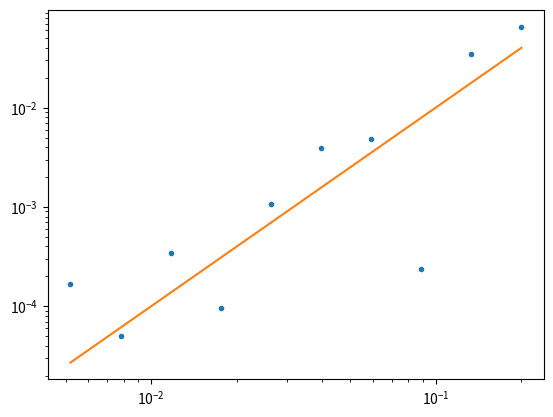

Reproduce this figure in Python.

#Assume we have the expressions at all the necessary points then solved the matrix equation

from numpy import *
from numpy.linalg import solve,norm
from matplotlib.pyplot import plot,loglog



def FEMfroGElem(hp,dx,j):
    
    hjmh = hp[4*j]
    hjms = hp[4*j+1]
    hjps = hp[4*j+2]
    hjph = hp[4*j+3] 
    
    Ge = zeros((4,4))
    
    
    Ge[0,0] = dx/2*(16.0/105)
    Ge[0,1] = dx/2*(33.0/280)
    Ge[0,2] = dx/2*(-3.0/70)
    Ge[0,3] = dx/2*(19.0/840)
    Ge[1,0] = dx/2*(33.0/280)
    Ge[1,1] = dx/2*(27.0/35)
    Ge[1,2] = dx/2*(-27.0/280)
    Ge[1,3] = dx/2*(-3.0/70)
    Ge[2,0] = dx/2*(-3.0/70)
    Ge[2,1] = dx/2*(-27.0/280)
    Ge[2,2] = dx/2*(27.0/35)
    Ge[2,3] = dx/2*(33.0/280)
    Ge[3,0] = dx/2*(19.0/840)
    Ge[3,1] = dx/2*(-3.0/70)
    Ge[3,2] = dx/2*(33.0/280)
    Ge[3,3] = dx/2*(16.0/105)


    
    uhe = zeros((4,4))
    
    uhe[0,0] = dx/2*(17*hjmh/160 + 9*hjms/140 + hjph/168 - 27*hjps/1120)
    uhe[0,1] = dx/2*(9*hjmh/140 + 27*hjms/280 + 3*hjph/560 - 27*hjps/560)
    uhe[0,2] = dx/2*(-27*hjmh/1120 - 27*hjms/560 + 3*hjph/560 + 27*hjps/1120)
    uhe[0,3] = dx/2*(hjmh/168 + 3*hjms/560 + hjph/168 + 3*hjps/560)
    uhe[1,0] = dx/2*(9*hjmh/140 + 27*hjms/280 + 3*hjph/560 - 27*hjps/560)
    uhe[1,1] = dx/2*(27*hjmh/280 + 729*hjms/1120 + 27*hjph/1120)
    uhe[1,2] = dx/2*(-27*hjmh/560 - 27*hjph/560)
    uhe[1,3] = dx/2*(3*hjmh/560 + 27*hjms/1120 - 27*hjph/1120 - 27*hjps/560)
    uhe[2,0] = dx/2*(-27*hjmh/1120 - 27*hjms/560 + 3*hjph/560 + 27*hjps/1120)
    uhe[2,1] = dx/2*(-27*hjmh/560 - 27*hjph/560)
    uhe[2,2] = dx/2*(27*hjmh/1120 + 27*hjph/280 + 729*hjps/1120)
    uhe[2,3] = dx/2*(3*hjmh/560 - 27*hjms/560 + 9*hjph/140 + 27*hjps/280)
    uhe[3,0] = dx/2*(hjmh/168 + 3*hjms/560 + hjph/168 + 3*hjps/560)
    uhe[3,1] = dx/2*(3*hjmh/560 + 27*hjms/1120 - 27*hjph/1120 - 27*hjps/560)
    uhe[3,2] = dx/2*(3*hjmh/560 - 27*hjms/560 + 9*hjph/140 + 27*hjps/280)
    uhe[3,3] = dx/2*(hjmh/168 - 27*hjms/1120 + 17*hjph/160 + 9*hjps/140)
    

    
    
    h3uxe = zeros((4,4))
    h3uxe[0,0] = (1.0/3.0)*2/dx*(5377*hjmh**3/8960 + 490239*hjmh**2*hjms/640640 + 45223*hjmh**2*hjph/640640 - 7695*hjmh**2*hjps/23296 + 19035*hjmh*hjms**2/23296 + 2601*hjmh*hjms*hjph/20020 - 100521*hjmh*hjms*hjps/160160 + 1163*hjmh*hjph**2/183040 - 8109*hjmh*hjph*hjps/160160 + 14499*hjmh*hjps**2/116480 + 235467*hjms**3/366080 + 297837*hjms**2*hjph/2562560 - 728271*hjms**2*hjps/1281280 + 9963*hjms*hjph**2/2562560 - 1377*hjms*hjph*hjps/16016 + 124659*hjms*hjps**2/640640 + 953*hjph**3/73216 + 8397*hjph**2*hjps/1281280 + 13527*hjph*hjps**2/640640 + 729*hjps**3/1281280)
    h3uxe[0,1] = (1.0/3.0)*2/dx*(-1164861*hjmh**3/1281280 - 2657367*hjmh**2*hjms/2562560 - 251253*hjmh**2*hjph/2562560 + 584091*hjmh**2*hjps/1281280 - 2374353*hjmh*hjms**2/2562560 - 39609*hjmh*hjms*hjph/256256 + 963009*hjmh*hjms*hjps/1281280 - 28737*hjmh*hjph**2/2562560 + 75087*hjmh*hjph*hjps/1281280 - 197559*hjmh*hjps**2/1281280 - 518319*hjms**3/1281280 - 21141*hjms**2*hjph/183040 + 269001*hjms**2*hjps/512512 + 1377*hjms*hjph**2/116480 + 143613*hjms*hjph*hjps/1281280 - 518319*hjms*hjps**2/2562560 - 6939*hjph**3/116480 - 8343*hjph**2*hjps/197120 - 114453*hjph*hjps**2/2562560 - 150903*hjps**3/1281280)
    h3uxe[0,2] = (1.0/3.0)*2/dx*(503469*hjmh**3/1281280 + 108783*hjmh**2*hjms/320320 + 171*hjmh**2*hjph/4928 - 201771*hjmh**2*hjps/1281280 + 165483*hjmh*hjms**2/1281280 + 2187*hjmh*hjms*hjph/80080 - 729*hjmh*hjms*hjps/4928 + 15507*hjmh*hjph**2/1281280 - 243*hjmh*hjph*hjps/45760 + 43011*hjmh*hjps**2/1281280 - 59049*hjms**3/197120 + 729*hjms**2*hjph/232960 + 6561*hjms**2*hjps/116480 - 11097*hjms*hjph**2/232960 - 729*hjms*hjph*hjps/14560 + 6561*hjms*hjps**2/320320 + 47763*hjph**3/366080 + 12069*hjph**2*hjps/116480 + 13851*hjph*hjps**2/320320 + 6561*hjps**3/116480)
    h3uxe[0,3] = (1.0/3.0)*2/dx*(-107519*hjmh**3/1281280 - 173853*hjmh**2*hjms/2562560 - 18559*hjmh**2*hjph/2562560 + 8181*hjmh**2*hjps/256256 - 7209*hjmh*hjms**2/366080 - 3411*hjmh*hjms*hjph/1281280 + 30699*hjmh*hjms*hjps/1281280 - 18559*hjmh*hjph**2/2562560 - 3411*hjmh*hjph*hjps/1281280 - 4941*hjmh*hjps**2/1281280 + 78003*hjms**3/1281280 - 4941*hjms**2*hjph/1281280 - 6561*hjms**2*hjps/512512 + 8181*hjms*hjph**2/256256 + 30699*hjms*hjph*hjps/1281280 - 6561*hjms*hjps**2/512512 - 107519*hjph**3/1281280 - 173853*hjph**2*hjps/2562560 - 7209*hjph*hjps**2/366080 + 78003*hjps**3/1281280)
    h3uxe[1,0] = (1.0/3.0)*2/dx*(-1164861*hjmh**3/1281280 - 2657367*hjmh**2*hjms/2562560 - 251253*hjmh**2*hjph/2562560 + 584091*hjmh**2*hjps/1281280 - 2374353*hjmh*hjms**2/2562560 - 39609*hjmh*hjms*hjph/256256 + 963009*hjmh*hjms*hjps/1281280 - 28737*hjmh*hjph**2/2562560 + 75087*hjmh*hjph*hjps/1281280 - 197559*hjmh*hjps**2/1281280 - 518319*hjms**3/1281280 - 21141*hjms**2*hjph/183040 + 269001*hjms**2*hjps/512512 + 1377*hjms*hjph**2/116480 + 143613*hjms*hjph*hjps/1281280 - 518319*hjms*hjps**2/2562560 - 6939*hjph**3/116480 - 8343*hjph**2*hjps/197120 - 114453*hjph*hjps**2/2562560 - 150903*hjps**3/1281280)
    h3uxe[1,1] = (1.0/3.0)*2/dx*(323217*hjmh**3/232960 + 1858221*hjmh**2*hjms/1281280 + 13689*hjmh**2*hjph/98560 - 1630773*hjmh**2*hjps/2562560 + 19683*hjmh*hjms**2/18304 + 729*hjmh*hjms*hjph/3640 - 6561*hjmh*hjms*hjps/6160 + 18873*hjmh*hjph**2/640640 - 729*hjmh*hjph*hjps/16016 + 400221*hjmh*hjps**2/2562560 + 85293*hjms**3/98560 + 111537*hjms**2*hjph/1281280 - 19683*hjms**2*hjps/640640 - 21141*hjms*hjph**2/256256 - 6561*hjms*hjph*hjps/20020 + 846369*hjms*hjps**2/1281280 + 50409*hjph**3/183040 + 140697*hjph**2*hjps/640640 + 19683*hjph*hjps**2/183040 + 478953*hjps**3/512512)
    h3uxe[1,2] = (1.0/3.0)*2/dx*(-111429*hjmh**3/183040 - 1324593*hjmh**2*hjms/2562560 - 27135*hjmh**2*hjph/512512 + 292329*hjmh**2*hjps/1281280 - 98415*hjmh*hjms**2/512512 - 51759*hjmh*hjms*hjph/1281280 + 465831*hjmh*hjms*hjps/1281280 - 27135*hjmh*hjph**2/512512 - 51759*hjmh*hjph*hjps/1281280 - 6561*hjmh*hjps**2/1281280 - 662661*hjms**3/1281280 - 6561*hjms**2*hjph/1281280 - 1318761*hjms**2*hjps/2562560 + 292329*hjms*hjph**2/1281280 + 465831*hjms*hjph*hjps/1281280 - 1318761*hjms*hjps**2/2562560 - 111429*hjph**3/183040 - 1324593*hjph**2*hjps/2562560 - 98415*hjph*hjps**2/512512 - 662661*hjps**3/1281280)
    h3uxe[1,3] = (1.0/3.0)*2/dx*(47763*hjmh**3/366080 + 12069*hjmh**2*hjms/116480 + 15507*hjmh**2*hjph/1281280 - 11097*hjmh**2*hjps/232960 + 13851*hjmh*hjms**2/320320 - 243*hjmh*hjms*hjph/45760 - 729*hjmh*hjms*hjps/14560 + 171*hjmh*hjph**2/4928 + 2187*hjmh*hjph*hjps/80080 + 729*hjmh*hjps**2/232960 + 6561*hjms**3/116480 + 43011*hjms**2*hjph/1281280 + 6561*hjms**2*hjps/320320 - 201771*hjms*hjph**2/1281280 - 729*hjms*hjph*hjps/4928 + 6561*hjms*hjps**2/116480 + 503469*hjph**3/1281280 + 108783*hjph**2*hjps/320320 + 165483*hjph*hjps**2/1281280 - 59049*hjps**3/197120)
    h3uxe[2,0] = (1.0/3.0)*2/dx*(503469*hjmh**3/1281280 + 108783*hjmh**2*hjms/320320 + 171*hjmh**2*hjph/4928 - 201771*hjmh**2*hjps/1281280 + 165483*hjmh*hjms**2/1281280 + 2187*hjmh*hjms*hjph/80080 - 729*hjmh*hjms*hjps/4928 + 15507*hjmh*hjph**2/1281280 - 243*hjmh*hjph*hjps/45760 + 43011*hjmh*hjps**2/1281280 - 59049*hjms**3/197120 + 729*hjms**2*hjph/232960 + 6561*hjms**2*hjps/116480 - 11097*hjms*hjph**2/232960 - 729*hjms*hjph*hjps/14560 + 6561*hjms*hjps**2/320320 + 47763*hjph**3/366080 + 12069*hjph**2*hjps/116480 + 13851*hjph*hjps**2/320320 + 6561*hjps**3/116480)
    h3uxe[2,1] = (1.0/3.0)*2/dx*(-111429*hjmh**3/183040 - 1324593*hjmh**2*hjms/2562560 - 27135*hjmh**2*hjph/512512 + 292329*hjmh**2*hjps/1281280 - 98415*hjmh*hjms**2/512512 - 51759*hjmh*hjms*hjph/1281280 + 465831*hjmh*hjms*hjps/1281280 - 27135*hjmh*hjph**2/512512 - 51759*hjmh*hjph*hjps/1281280 - 6561*hjmh*hjps**2/1281280 - 662661*hjms**3/1281280 - 6561*hjms**2*hjph/1281280 - 1318761*hjms**2*hjps/2562560 + 292329*hjms*hjph**2/1281280 + 465831*hjms*hjph*hjps/1281280 - 1318761*hjms*hjps**2/2562560 - 111429*hjph**3/183040 - 1324593*hjph**2*hjps/2562560 - 98415*hjph*hjps**2/512512 - 662661*hjps**3/1281280)
    h3uxe[2,2] = (1.0/3.0)*2/dx*(50409*hjmh**3/183040 + 140697*hjmh**2*hjms/640640 + 18873*hjmh**2*hjph/640640 - 21141*hjmh**2*hjps/256256 + 19683*hjmh*hjms**2/183040 - 729*hjmh*hjms*hjph/16016 - 6561*hjmh*hjms*hjps/20020 + 13689*hjmh*hjph**2/98560 + 729*hjmh*hjph*hjps/3640 + 111537*hjmh*hjps**2/1281280 + 478953*hjms**3/512512 + 400221*hjms**2*hjph/2562560 + 846369*hjms**2*hjps/1281280 - 1630773*hjms*hjph**2/2562560 - 6561*hjms*hjph*hjps/6160 - 19683*hjms*hjps**2/640640 + 323217*hjph**3/232960 + 1858221*hjph**2*hjps/1281280 + 19683*hjph*hjps**2/18304 + 85293*hjps**3/98560)
    h3uxe[2,3] = (1.0/3.0)*2/dx*(-6939*hjmh**3/116480 - 8343*hjmh**2*hjms/197120 - 28737*hjmh**2*hjph/2562560 + 1377*hjmh**2*hjps/116480 - 114453*hjmh*hjms**2/2562560 + 75087*hjmh*hjms*hjph/1281280 + 143613*hjmh*hjms*hjps/1281280 - 251253*hjmh*hjph**2/2562560 - 39609*hjmh*hjph*hjps/256256 - 21141*hjmh*hjps**2/183040 - 150903*hjms**3/1281280 - 197559*hjms**2*hjph/1281280 - 518319*hjms**2*hjps/2562560 + 584091*hjms*hjph**2/1281280 + 963009*hjms*hjph*hjps/1281280 + 269001*hjms*hjps**2/512512 - 1164861*hjph**3/1281280 - 2657367*hjph**2*hjps/2562560 - 2374353*hjph*hjps**2/2562560 - 518319*hjps**3/1281280)
    h3uxe[3,0] = (1.0/3.0)*2/dx*(-107519*hjmh**3/1281280 - 173853*hjmh**2*hjms/2562560 - 18559*hjmh**2*hjph/2562560 + 8181*hjmh**2*hjps/256256 - 7209*hjmh*hjms**2/366080 - 3411*hjmh*hjms*hjph/1281280 + 30699*hjmh*hjms*hjps/1281280 - 18559*hjmh*hjph**2/2562560 - 3411*hjmh*hjph*hjps/1281280 - 4941*hjmh*hjps**2/1281280 + 78003*hjms**3/1281280 - 4941*hjms**2*hjph/1281280 - 6561*hjms**2*hjps/512512 + 8181*hjms*hjph**2/256256 + 30699*hjms*hjph*hjps/1281280 - 6561*hjms*hjps**2/512512 - 107519*hjph**3/1281280 - 173853*hjph**2*hjps/2562560 - 7209*hjph*hjps**2/366080 + 78003*hjps**3/1281280)
    h3uxe[3,1] = (1.0/3.0)*2/dx*(47763*hjmh**3/366080 + 12069*hjmh**2*hjms/116480 + 15507*hjmh**2*hjph/1281280 - 11097*hjmh**2*hjps/232960 + 13851*hjmh*hjms**2/320320 - 243*hjmh*hjms*hjph/45760 - 729*hjmh*hjms*hjps/14560 + 171*hjmh*hjph**2/4928 + 2187*hjmh*hjph*hjps/80080 + 729*hjmh*hjps**2/232960 + 6561*hjms**3/116480 + 43011*hjms**2*hjph/1281280 + 6561*hjms**2*hjps/320320 - 201771*hjms*hjph**2/1281280 - 729*hjms*hjph*hjps/4928 + 6561*hjms*hjps**2/116480 + 503469*hjph**3/1281280 + 108783*hjph**2*hjps/320320 + 165483*hjph*hjps**2/1281280 - 59049*hjps**3/197120)
    h3uxe[3,2] = (1.0/3.0)*2/dx*(-6939*hjmh**3/116480 - 8343*hjmh**2*hjms/197120 - 28737*hjmh**2*hjph/2562560 + 1377*hjmh**2*hjps/116480 - 114453*hjmh*hjms**2/2562560 + 75087*hjmh*hjms*hjph/1281280 + 143613*hjmh*hjms*hjps/1281280 - 251253*hjmh*hjph**2/2562560 - 39609*hjmh*hjph*hjps/256256 - 21141*hjmh*hjps**2/183040 - 150903*hjms**3/1281280 - 197559*hjms**2*hjph/1281280 - 518319*hjms**2*hjps/2562560 + 584091*hjms*hjph**2/1281280 + 963009*hjms*hjph*hjps/1281280 + 269001*hjms*hjps**2/512512 - 1164861*hjph**3/1281280 - 2657367*hjph**2*hjps/2562560 - 2374353*hjph*hjps**2/2562560 - 518319*hjps**3/1281280)
    h3uxe[3,3] = (1.0/3.0)*2/dx*(953*hjmh**3/73216 + 8397*hjmh**2*hjms/1281280 + 1163*hjmh**2*hjph/183040 + 9963*hjmh**2*hjps/2562560 + 13527*hjmh*hjms**2/640640 - 8109*hjmh*hjms*hjph/160160 - 1377*hjmh*hjms*hjps/16016 + 45223*hjmh*hjph**2/640640 + 2601*hjmh*hjph*hjps/20020 + 297837*hjmh*hjps**2/2562560 + 729*hjms**3/1281280 + 14499*hjms**2*hjph/116480 + 124659*hjms**2*hjps/640640 - 7695*hjms*hjph**2/23296 - 100521*hjms*hjph*hjps/160160 - 728271*hjms*hjps**2/1281280 + 5377*hjph**3/8960 + 490239*hjph**2*hjps/640640 + 19035*hjph*hjps**2/23296 + 235467*hjps**3/366080)   

    
    # print(Ge)
    # print(uhe)
    # print()
    return Ge, uhe,h3uxe

def FEMforG(xn, hp,up,dx):
    
    n = len(xn)
    A = zeros((4*n,4*n))
    b = zeros((4*n,4*n))
            
    
    for i in range(n):
        #elementwisematrices
        #Ge, uhe, h3uxe = FEMfroGElem(hp,up,dx,i)
        
        Ge, uhe,h3uxe = FEMfroGElem(hp,dx,i)
        
        A[4*i : 4*i + 4, 4*i : 4*i + 4] =  A[4*i : 4*i + 4, 4*i : 4*i + 4] + Ge
        b[4*i : 4*i + 4, 4*i : 4*i + 4] =  b[4*i : 4*i + 4, 4*i : 4*i + 4] +  uhe + h3uxe

    A[0,0:4] = [1,0,0,0]
    b[0,0:4] = [0,0,0,0]
    
    A[-1,-4:] = [0,0,0,1]
    b[-1,-4:] = [0,0,0,0]
    

    return A,b


def FEMforu(xn, hp,Gp,dx):
    
    n = len(xn)
    A = zeros((4*n,4*n))
    b = zeros((4*n,4*n))
            
    
    for i in range(n):
        #elementwisematrices
        #Ge, uhe, h3uxe = FEMfroGElem(hp,up,dx,i)
        
        Ge, uhe,h3uxe = FEMfroGElem(hp,dx,i)
        
        A[4*i : 4*i + 4, 4*i : 4*i + 4] =  A[4*i : 4*i + 4, 4*i : 4*i + 4] +  uhe + h3uxe
        b[4*i : 4*i + 4, 4*i : 4*i + 4] =  b[4*i : 4*i + 4, 4*i : 4*i + 4] +  Ge

    A[0,0:4] = [1,0,0,0]
    b[0,0:4] = [0,0,0,0]
    
    A[-1,-4:] = [0,0,0,1]
    b[-1,-4:] = [0,0,0,0]
    

    return A,b


def initialhu(x,dx,a1):
    n = len(x)
    hp = []
    up = []
    xp = []

    c = sqrt(1 + a1)
        
    for i in range(n):
        xjmh = x[i] - dx/2
        xjms = x[i] - dx/6
        xj = x[i]
        xjps = x[i] + dx/6
        xjph = x[i] + dx/2
        
        #h
        hjmh = 1 + a1*exp(-sqrt(3)*abs(xjmh))
        hjms = 1 + a1*exp(-sqrt(3)*abs(xjms))
        hjps = 1 + a1*exp(-sqrt(3)*abs(xjps))
        hjph = 1 + a1*exp(-sqrt(3)*abs(xjph))
        
        # if xj > 0:
        #     hjmh = 100 
        #     hjms = 100 
        #     hjps = 100 
        #     hjph = 100         
        # else:
        #     hjmh = 2 
        #     hjms = 2
        #     hjps = 2
        #     hjph = 2                 
        
        hcell = [hjmh,hjms,hjps,hjph]
        xhcell = [xjmh,xjms,xjps,xjph]
        hp = hp + hcell
        xp = xp + xhcell
        
        #u   
        # ujmh = hjmh#c*(hjmh - 1)/hjmh 
        # ujms = hjms#c*(hjms - 1)/hjms 
        # ujps = hjps#c*(hjps - 1)/hjps 
        # ujph = hjph#c*(hjph - 1)/hjph 

        ujmh = c*(hjmh - 1)/hjmh 
        ujms = c*(hjms - 1)/hjms 
        ujps = c*(hjps - 1)/hjps 
        ujph = c*(hjph - 1)/hjph 
        
        ucell = [ujmh,ujms,ujps,ujph]
        up = up + ucell
        
        
    return hp,up,xp

def GetCellMidpoint(n,q,dx):
    
    qn = zeros(n)
    # cubic passes through y1, y2, y3, y4
    # pa = -9 Gjmh + 27 Gms - 27 Gps + 9 Gph / 2*dx3
    # pb = 9 Gjmh - 9 Gms - 9 Gps + 9 Gph / 4*dx2
    # pc = Gjmh - 27 Gms + 27 Gps - Gph / 8*dx
    # pd = -Gjmh + 9 Gms + 9 Gps - Gph / 16
    for i in range(n):
        qmh = q[4*i]
        qms = q[4*i + 1]
        qps = q[4*i + 2]
        qph = q[4*i + 3]
        qn[i] = (-qmh + 9*qms + 9*qps - qph) / 16.0
    
    return qn

def GetCellAverage(n,q,dx):
    
    qn = zeros(n)
    # cubic passes through y1, y2, y3, y4
    # pa = -9 Gjmh + 27 Gms - 27 Gps + 9 Gph / 2*dx3
    # pb = 9 Gjmh - 9 Gms - 9 Gps + 9 Gph / 4*dx2
    # pc = Gjmh - 27 Gms + 27 Gps - Gph / 8*dx
    # pd = -Gjmh + 9 Gms + 9 Gps - Gph / 16
    for i in range(n):
        qjmh = q[4*i]
        qjms = q[4*i + 1]
        qjps = q[4*i + 2]
        qjph = q[4*i + 3]
        #pa = (-9*qjmh + 27*qjms - 27*qjps  + 9*qjph )/ (2*dx**3)
        pb = (9*qjmh - 9*qjms - 9*qjps  + 9*qjph )/ (4*dx**2)
        #pc = (qjmh - 27*qjms + 27*qjps  - qjph )/ (8*dx)
        pd = (-qjmh + 9*qjms + 9*qjps  - qjph )/ 16.0

        #QTop = pa/4* (dx/2)**4 + pb/3* (dx/2)**3 + pc/2* (dx/2)**2 +  pd*(dx/2) 
        #QBot = pa/4* (dx/2)**4 - pb/3* (dx/2)**3 + pc/2* (dx/2)**2 -  pd*(dx/2) 
        
        qn[i] = 1.0/dx*(2*pb/3* (dx/2)**3 +  2*pd*(dx/2) )
    return qn

def CellAverageToCubic(qA,x,dx):
    n = len(qA)
    qcubic = zeros(4*n)
    
    eps = 10.0**(-10)
    # j= 0
    j = 0
    qcubic[4*j: 4*(j+4)] = qA[j]*ones(16)
    
    for j in range(4,n-4):
        
        pjm3toja  = (qA[j-1] - 3*qA[j-2] + 3*qA[j-3] - qA[j-4])/(6*dx**3)
        pjm3tojb  = (3*qA[j-1] - 8*qA[j-2] + 7*qA[j-3] - 2*qA[j-4])/(2*dx**2)
        pjm3tojc  = (103*qA[j-1] - 225*qA[j-2] + 165*qA[j-3] - 43*qA[j-4])/(24*dx)
        pjm3tojd  =  31*qA[j-1]/8 - 17*qA[j-2]/3 + 89*qA[j-3]/24 - 11*qA[j-4]/12

 
        pjtojp3a = (-qA[j+1] + 3*qA[j+2] - 3*qA[j+3] + qA[j+4])/(6*dx**3)
        pjtojp3b = (3*qA[j+1] - 8*qA[j+2] + 7*qA[j+3] - 2*qA[j+4])/(2*dx**2)
        pjtojp3c =  (-103*qA[j+1] + 225*qA[j+2] - 165*qA[j+3] + 43*qA[j+4])/(24*dx)
        pjtojp3d  = 31*qA[j+1]/8 - 17*qA[j+2]/3 + 89*qA[j+3]/24 - 11*qA[j+4]/12

                
        # Bjm3toj = 11003*qA[j-1]**2/240 - 8623*qA[j-1]*qA[j-2]/120 + 2321*qA[j-1]*qA[j-3]/120 - 1567*qA[j-1]*qA[j]/40 + 7043*qA[j-2]**2/240 - 647*qA[j-2]*qA[j-3]/40 + 3521*qA[j-2]*qA[j]/120 + 547*qA[j-3]**2/240 - 309*qA[j-3]*qA[j]/40 + 2107*qA[j]**2/240       
        # Bjm2tojp1 = 547*qA[j+1]**2/240 + 961*qA[j+1]*qA[j-1]/120 - 247*qA[j+1]*qA[j-2]/120 - 1261*qA[j+1]*qA[j]/120 + 2843*qA[j-1]**2/240 - 821*qA[j-1]*qA[j-2]/120 - 2983*qA[j-1]*qA[j]/120 + 89*qA[j-2]**2/80 + 267*qA[j-2]*qA[j]/40 + 3443*qA[j]**2/240      
        # Bjm1tojp2 = 2843*qA[j+1]**2/240 - 821*qA[j+1]*qA[j+2]/120 + 961*qA[j+1]*qA[j-1]/120 - 2983*qA[j+1]*qA[j]/120 + 89*qA[j+2]**2/80 - 247*qA[j+2]*qA[j-1]/120 + 267*qA[j+2]*qA[j]/40 + 547*qA[j-1]**2/240 - 1261*qA[j-1]*qA[j]/120 + 3443*qA[j]**2/240         
        # Bjtojp3 = 11003*qA[j+1]**2/240 - 8623*qA[j+1]*qA[j+2]/120 + 2321*qA[j+1]*qA[j+3]/120 - 1567*qA[j+1]*qA[j]/40 + 7043*qA[j+2]**2/240 - 647*qA[j+2]*qA[j+3]/40 + 3521*qA[j+2]*qA[j]/120 + 547*qA[j+3]**2/240 - 309*qA[j+3]*qA[j]/40 + 2107*qA[j]**2/240
            
        # iw1 = (0.15 / (eps +Bjm3toj )**2)**(1)
        # iw2 = (0.35 / (eps +Bjm2tojp1 )**2)**(1)
        # iw3 = (0.35 / (eps +Bjm1tojp2 )**2)**(1)
        # iw4 = (0.15 / (eps +Bjtojp3 )**2)**(1)
        
        if x[j] < 0:
            qa = pjm3toja
            qb = pjm3tojb
            qc = pjm3tojc
            qd = pjm3tojd
            
        else:
            qa = pjtojp3a
            qb = pjtojp3b
            qc = pjtojp3c
            qd = pjtojp3d
        
        qcubic[4*j] = qa*(-dx/2)**3 + qb*(-dx/2)**2 + qc*(-dx/2) + qd
        
        
        if x[j] < 0:
            qa = pjm3toja
            qb = pjm3tojb
            qc = pjm3tojc
            qd = pjm3tojd
            
        else:
            qa = pjtojp3a
            qb = pjtojp3b
            qc = pjtojp3c
            qd = pjtojp3d
        
        qcubic[4*j + 1] = qa*(-dx/6)**3 + qb*(-dx/6)**2 + qc*(-dx/6) + qd

        if x[j] < 0:
            qa = pjm3toja
            qb = pjm3tojb
            qc = pjm3tojc
            qd = pjm3tojd
            
        else:
            qa = pjtojp3a
            qb = pjtojp3b
            qc = pjtojp3c
            qd = pjtojp3d
        
        qcubic[4*j + 2] = qa*(dx/6)**3 + qb*(dx/6)**2 + qc*(dx/6) + qd

        if x[j] < 0:
            qa = pjm3toja
            qb = pjm3tojb
            qc = pjm3tojc
            qd = pjm3tojd
            
        else:
            qa = pjtojp3a
            qb = pjtojp3b
            qc = pjtojp3c
            qd = pjtojp3d
        
        qcubic[4*j + 3] = qa*(dx/2)**3 + qb*(dx/2)**2 + qc*(dx/2) + qd
        
        # w1 = iw1 / (iw1 + iw2 + iw3 + iw4 )
        # w2 = iw2 / (iw1 + iw2 + iw3 + iw4 )
        # w3 = iw3 / (iw1 + iw2 + iw3 + iw4 )
        # w4 = iw4 / (iw1 + iw2 + iw3 + iw4 )
        # # if j > n/2 - 10 and j < n/2 + 10:
        # #    print(w1,w2,w3,w4)
        # qa = w1*pjm3toja + w2*pjm2tojp1a + w3*pjm1tojp2a + w4*pjtojp3a
        # qb = w1*pjm3tojb + w2*pjm2tojp1b + w3*pjm1tojp2b + w4*pjtojp3b
        # qc = w1*pjm3tojc + w2*pjm2tojp1c + w3*pjm1tojp2c + w4*pjtojp3c
        # qd = w1*pjm3tojd + w2*pjm2tojp1d + w3*pjm1tojp2d + w4*pjtojp3d
        
        # qcubic[4*j] = qa*(-dx/2)**3 + qb*(-dx/2)**2 + qc*(-dx/2) + qd
        # qcubic[4*j + 1] = qa*(-dx/6)**3 + qb*(-dx/6)**2 + qc*(-dx/6) + qd
        # qcubic[4*j + 2] = qa*(dx/6)**3 + qb*(dx/6)**2 + qc*(dx/6) + qd
        # qcubic[4*j + 3] = qa*(dx/2)**3 + qb*(dx/2)**2 + qc*(dx/2) + qd


    # j= n-3
    j = n-4
    qcubic[4*j: 4*(j+4)] = qA[j]*ones(16)
        
    return qcubic


expn = 10
lown = 100

dxs = []
L2s = []

for expi in range(expn):
    ncurr = lown*(1.5**expi)
    
    sx = -10.0
    ex = 10.0
    dx = ((ex - sx))/ncurr
    xn = arange(sx ,ex+ dx,dx)
    nxn = len(xn)
    a1 = 0.5
    
    h,u,x = initialhu(xn,dx,a1)
    
    # AG,bG = FEMforG(xn,h,u,dx)

    # Gc = solve(AG, bG.dot(u))
    
    # Au,bu = FEMforu(xn, h,Gc,dx)

    # uc = solve(Au, bu.dot(Gc))
    
    uA = GetCellAverage(nxn,u,dx)
    
    ucN = CellAverageToCubic(uA,xn,dx)
    
    L2 = norm(u - ucN ,ord=2)/norm(u ,ord=2)
    
    dxs.append(dx)
    L2s.append(L2)
    
    
loglog(dxs,L2s,'.')
loglog(dxs,array(dxs)**2,'-')
# loglog(dxs,array(dxs)**4,'-')


# n= 1000
# sx = -10.0
# ex = 10.0
# dx = ((ex - sx))/n
# xn = arange(sx ,ex+ dx,dx)
# nxn = len(xn)
# a1 = 0.5


# h,u,x = initialhu(xn,dx,a1)

# Guh = array(h)*array(u)

# AG,bG = FEMforG(xn,h,u,dx)

# Gc = solve(AG, bG.dot(u))

# # Gm = GetCellMidpoint(nxn,Gc,dx)
# # GA = GetCellAverage(nxn,Gc,dx)


# Au,bu = FEMforu(xn, h,Gc,dx)

# uc = solve(Au, bu.dot(Gc))

# uA = GetCellAverage(nxn,uc,dx)

# ucN = CellAverageToCubic(uA,dx)

